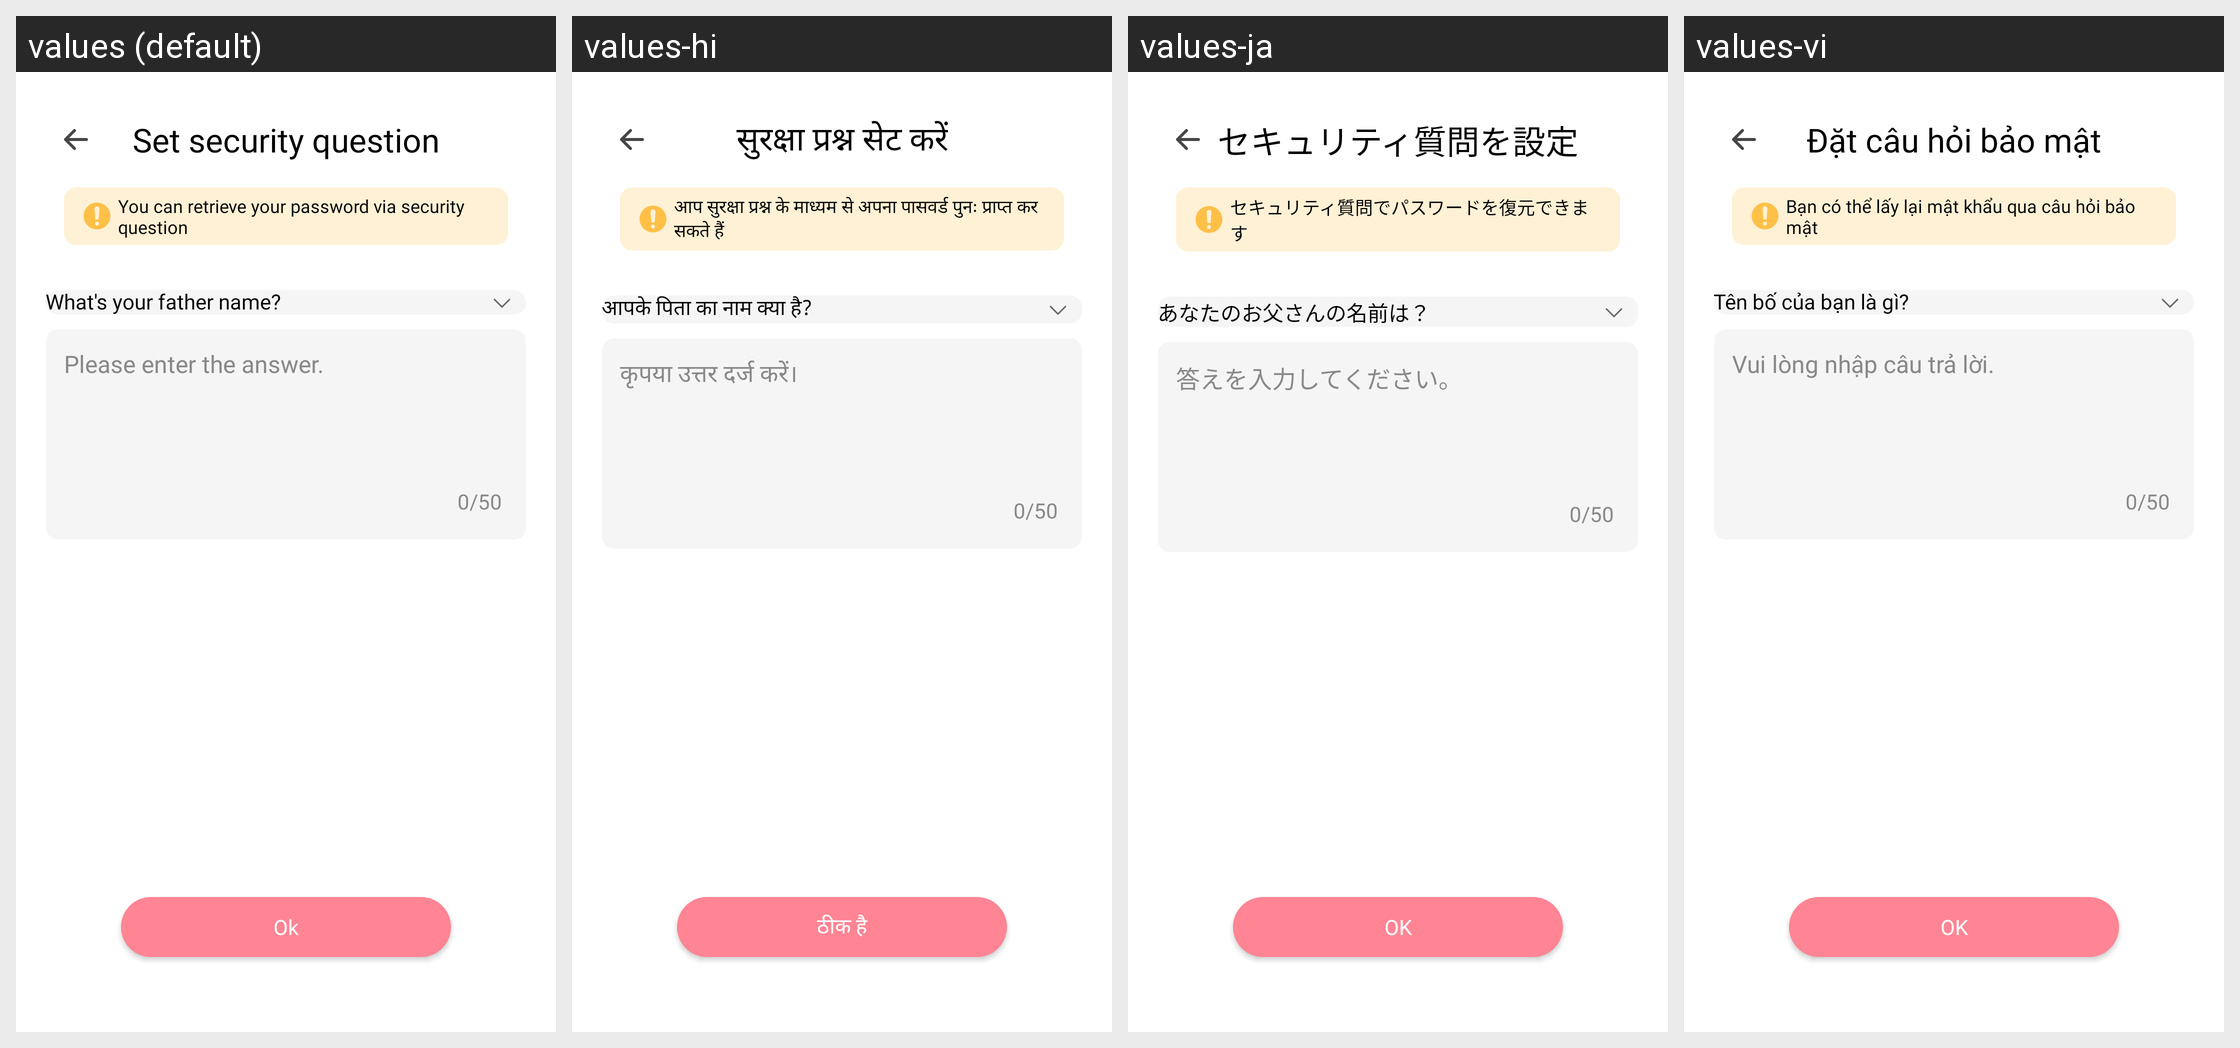

For this localized Android screen grid, give each drawn string resource with its value in every locale shown.
Android screen res/layout/activity_security_question.xml rendered under 4 locales, left to right: values (default), values-hi, values-ja, values-vi. Device: Nexus 5 (rendered at 1080×1920; each locale shown at half size, 540×960, under a caption strip naming it); theme Theme.HD_camera.
Other locales in the repository, not shown: values-de, values-es, values-fr, values-in, values-pt.
Strings drawn on this screen, with the default value and each locale's value (text and hints the layout hard-codes, and strings that could not be matched under every locale, appear in the picture but are not listed):

set_security_question
  values: Set security question
  values-hi: सुरक्षा प्रश्न सेट करें
  values-ja: セキュリティ質問を設定
  values-vi: Đặt câu hỏi bảo mật

you_can_retrieve_your_password_via_security_question
  values: You can retrieve your password via security question
  values-hi: आप सुरक्षा प्रश्न के माध्यम से अपना पासवर्ड पुनः प्राप्त कर सकते हैं
  values-ja: セキュリティ質問でパスワードを復元できます
  values-vi: Bạn có thể lấy lại mật khẩu qua câu hỏi bảo mật

question_1
  values: What's your father name?
  values-hi: आपके पिता का नाम क्या है?
  values-ja: あなたのお父さんの名前は？
  values-vi: Tên bố của bạn là gì?

please_enter_the_answer
  values: Please enter the answer.
  values-hi: कृपया उत्तर दर्ज करें।
  values-ja: 答えを入力してください。
  values-vi: Vui lòng nhập câu trả lời.

ok
  values: Ok
  values-hi: ठीक है
  values-ja: OK
  values-vi: OK
